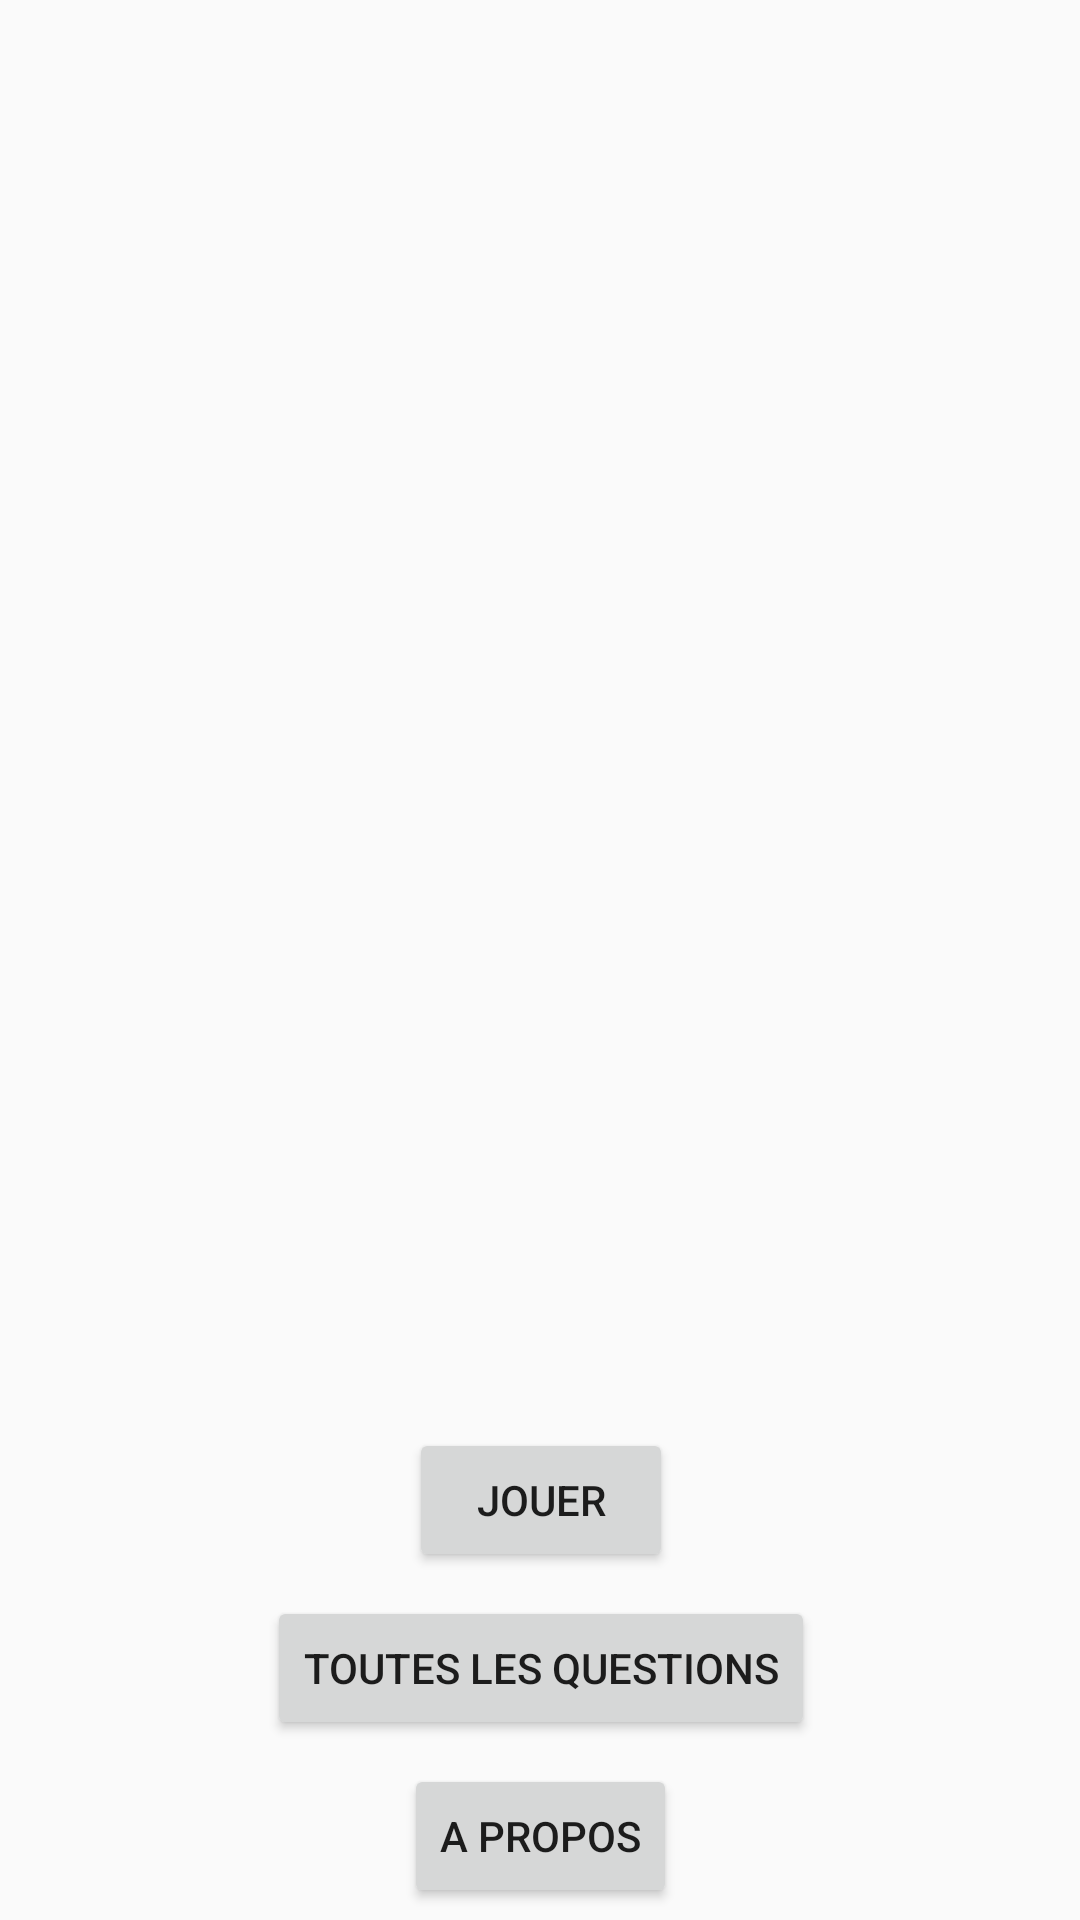

Here is an Android app screen rendered from its layout file. Give the layout XML and the strings, colors and styles it references.
<!-- AndroidManifest.xml: application theme AppTheme -->
<!-- res/layout/activity_main.xml -->
<?xml version="1.0" encoding="utf-8"?>
<androidx.constraintlayout.widget.ConstraintLayout xmlns:android="http://schemas.android.com/apk/res/android"
    xmlns:app="http://schemas.android.com/apk/res-auto"
    xmlns:tools="http://schemas.android.com/tools"
    android:layout_width="match_parent"
    android:layout_height="match_parent"
    tools:context=".MainActivity">

    <TextView
        android:id="@+id/appTitleTextView"
        android:layout_width="300dp"
        android:layout_height="wrap_content"
        android:layout_marginLeft="8dp"
        android:layout_marginTop="8dp"
        android:layout_marginRight="8dp"
        android:textAppearance="@style/TextAppearance.AppCompat.Large"
        app:layout_constraintLeft_toLeftOf="parent"
        app:layout_constraintRight_toRightOf="parent"
        app:layout_constraintTop_toTopOf="parent"
        tools:text="Hello World!" />


    <Button
        android:id="@+id/aboutButton"
        android:layout_width="wrap_content"
        android:layout_height="wrap_content"
        android:layout_marginBottom="4dp"
        android:text="A propos"
        app:layout_constraintBottom_toBottomOf="parent"
        app:layout_constraintEnd_toEndOf="parent"
        app:layout_constraintStart_toStartOf="parent"
        tools:text="A propos" />

    <Button
        android:id="@+id/questionListButton"
        android:layout_width="wrap_content"
        android:layout_height="wrap_content"
        android:layout_marginBottom="8dp"
        android:text="Toutes les questions"
        app:layout_constraintBottom_toTopOf="@+id/aboutButton"
        app:layout_constraintEnd_toEndOf="@+id/aboutButton"
        app:layout_constraintStart_toStartOf="@+id/aboutButton"
        tools:text="Toutes les questions" />

    <Button
        android:id="@+id/playButton"
        android:layout_width="wrap_content"
        android:layout_height="wrap_content"
        android:layout_marginBottom="8dp"
        android:text="Jouer"
        app:layout_constraintBottom_toTopOf="@+id/questionListButton"
        app:layout_constraintEnd_toEndOf="@+id/questionListButton"
        app:layout_constraintStart_toStartOf="@+id/questionListButton"
        tools:text="Jouer" />

    <RadioGroup
        android:id="@+id/difficultyRadioGroup"
        android:layout_width="200dp"
        android:layout_height="150dp"
        android:visibility="invisible"
        app:layout_constraintBottom_toTopOf="@+id/playButton"
        app:layout_constraintEnd_toEndOf="parent"
        app:layout_constraintStart_toStartOf="parent"
        app:layout_constraintTop_toBottomOf="@+id/appTitleTextView">

        <RadioButton
            android:id="@+id/easyRadioButton"
            android:layout_width="match_parent"
            android:layout_height="wrap_content"
            android:text="Facile" />

        <RadioButton
            android:id="@+id/normalRadioButton"
            android:layout_width="match_parent"
            android:layout_height="wrap_content"
            android:text="Normal" />

        <RadioButton
            android:id="@+id/hardRadioButton"
            android:layout_width="match_parent"
            android:layout_height="wrap_content"
            android:text="Difficile" />
    </RadioGroup>

</androidx.constraintlayout.widget.ConstraintLayout>
<!-- resources referenced by this layout -->
<resources>
  <style name="AppTheme" parent="Theme.AppCompat.Light.DarkActionBar">
          
          <item name="colorPrimary">@color/colorPrimary</item>
          <item name="colorPrimaryDark">@color/colorPrimaryDark</item>
          <item name="colorAccent">@color/colorAccent</item>
      </style>
  <!-- not gathered from this repository: default colours our renderer supplied (Android Studio template values) -->
  <color name="colorPrimary">#FF6200EE</color>
  <color name="colorPrimaryDark">#FF3700B3</color>
  <color name="colorAccent">#FF03DAC5</color>
</resources>
